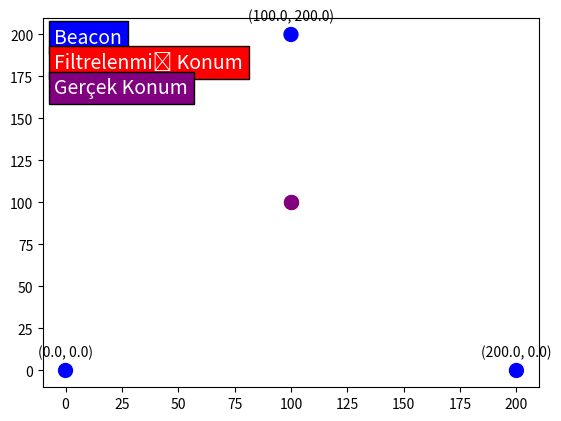

The script that saved this image: (Note: this script raises an exception after producing the figure.)
import time
import matplotlib.pyplot as plt

x = [0,100,200]
y = [0,200,0]
plt.ion()
colors = ['b','b','b']
norm = plt.Normalize(1, 4)
cmap = plt.cm.PiYG

fig, ax = plt.subplots()
scatter = plt.scatter(
    x=x,
    y=y,
    c=colors,
    s=100,
    cmap=cmap,
    norm=norm
)
plot1, = ax.plot((100), (100), 'o', color='r')
plot2, = ax.plot((100), (100), 'o', color='purple')
annotation = ax.annotate(
    text='',
    xy=(0, 0),
    xytext=(15, 15),
    textcoords='offset points',
    bbox={'boxstyle': 'round', 'fc': 'w'},
)
for i, j in zip(x, y):
    plt.annotate('(%.1f, %.1f)' % (i, j), xy=(i, j), textcoords='offset points', xytext=(0,10), ha='center')

plt.text(-5, 195, 'Beacon', fontsize = 14, bbox = dict(facecolor = 'blue', alpha = 1), color = 'w')
plt.text(-5, 180, 'Filtrelenmiş Konum', fontsize = 14, bbox = dict(facecolor = 'red', alpha =1), color = 'w')
plt.text(-5, 165, 'Gerçek Konum', fontsize = 14, bbox = dict(facecolor = 'purple', alpha =1), color = 'w')
plot1.set_markersize(10)
plot2.set_markersize(10)

count = 100
for _ in range(100000):
    plot1.set_ydata(count)
    plot1.set_xdata(count)
    plot2.set_ydata(count)
    ann = plt.annotate('(%.1f, %.1f)' % (count, count), xy=(count, count), textcoords='offset points', xytext=(0,10), ha='center')
    count+= 1
    fig.canvas.draw()
    fig.canvas.flush_events()
    time.sleep(0.1)
    ann.remove()
    
